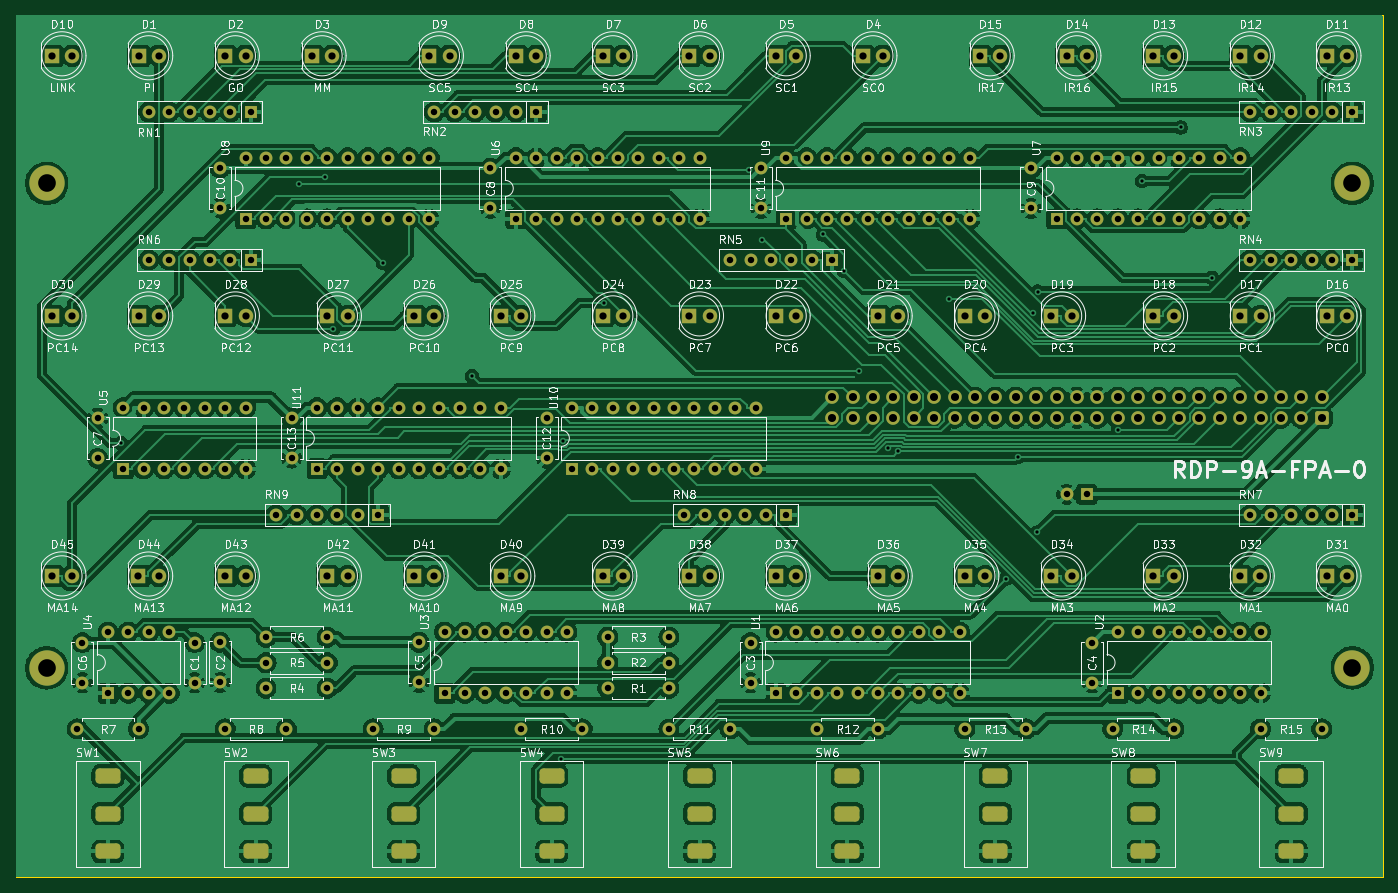
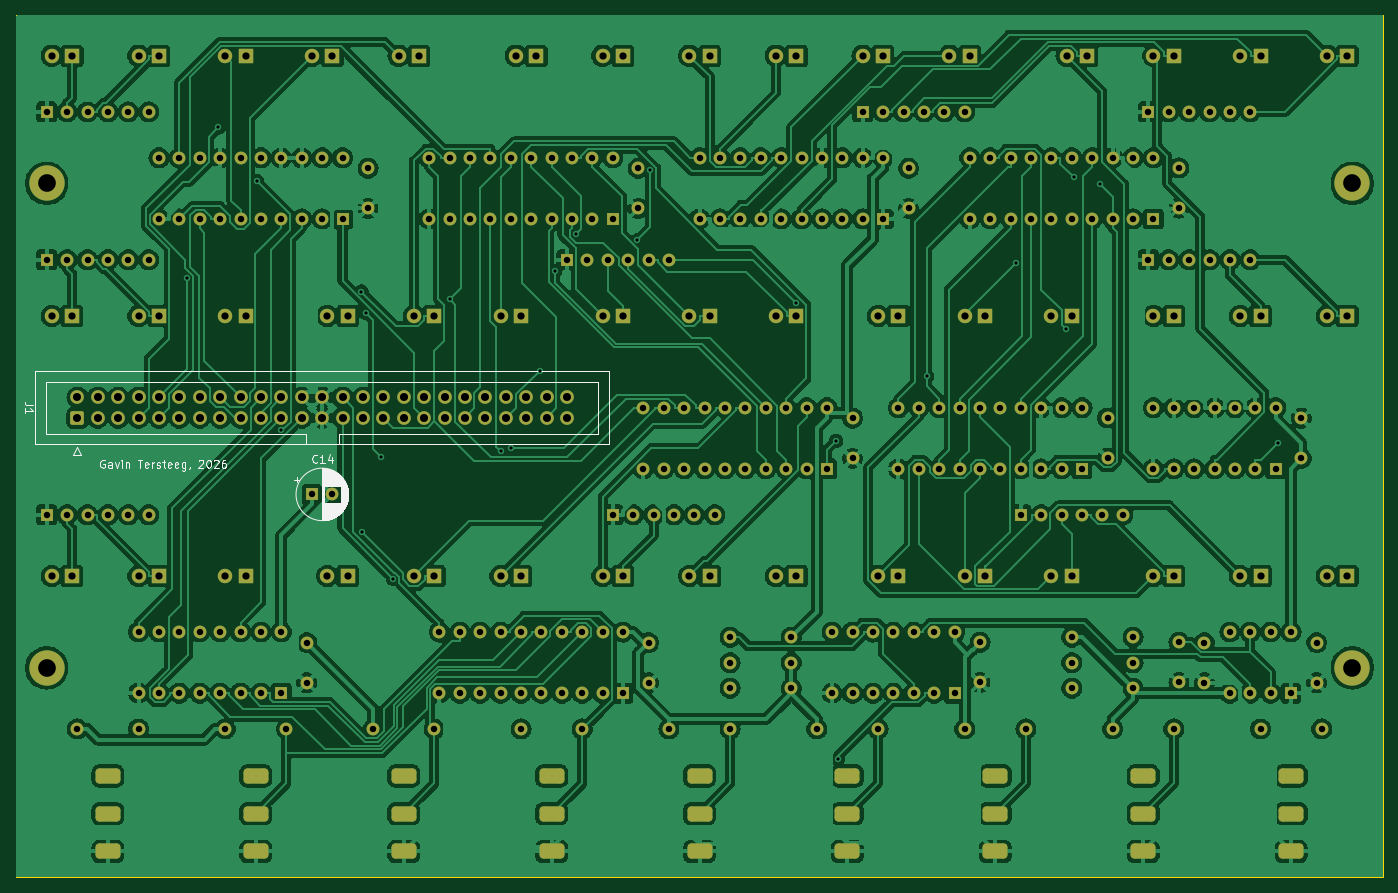
Circuit board: 11 layer files. Board 170.2 x 107.3 mm.
- bottom_copper: Front Panel Address-B_Cu.gbr (669059 bytes)
- bottom_mask: Front Panel Address-B_Mask.gbr (17062 bytes)
- paste: Front Panel Address-B_Paste.gbr (477 bytes)
- bottom_silk: Front Panel Address-B_Silkscreen.gbr (20759 bytes)
- outline: Front Panel Address-Edge_Cuts.gbr (639 bytes)
- top_copper: Front Panel Address-F_Cu.gbr (631443 bytes)
- top_mask: Front Panel Address-F_Mask.gbr (17062 bytes)
- paste: Front Panel Address-F_Paste.gbr (477 bytes)
- top_silk: Front Panel Address-F_Silkscreen.gbr (268004 bytes)
- drill: Front Panel Address-NPTH.drl (281 bytes)
- drill: Front Panel Address-PTH.drl (8733 bytes)

=== bottom_copper: Front Panel Address-B_Cu.gbr (669059 bytes, source omitted) ===
=== bottom_mask: Front Panel Address-B_Mask.gbr (17062 bytes, source omitted) ===
=== paste: Front Panel Address-B_Paste.gbr ===
%TF.GenerationSoftware,KiCad,Pcbnew,7.0.7*%
%TF.CreationDate,2026-08-17T21:23:30-05:00*%
%TF.ProjectId,Front Panel Address,46726f6e-7420-4506-916e-656c20416464,rev?*%
%TF.SameCoordinates,Original*%
%TF.FileFunction,Paste,Bot*%
%TF.FilePolarity,Positive*%
%FSLAX46Y46*%
G04 Gerber Fmt 4.6, Leading zero omitted, Abs format (unit mm)*
G04 Created by KiCad (PCBNEW 7.0.7) date 2026-08-17 21:23:30*
%MOMM*%
%LPD*%
G01*
G04 APERTURE LIST*
G04 APERTURE END LIST*
M02*

=== bottom_silk: Front Panel Address-B_Silkscreen.gbr (20759 bytes, source omitted) ===
=== outline: Front Panel Address-Edge_Cuts.gbr ===
%TF.GenerationSoftware,KiCad,Pcbnew,7.0.7*%
%TF.CreationDate,2026-08-17T21:23:30-05:00*%
%TF.ProjectId,Front Panel Address,46726f6e-7420-4506-916e-656c20416464,rev?*%
%TF.SameCoordinates,Original*%
%TF.FileFunction,Profile,NP*%
%FSLAX46Y46*%
G04 Gerber Fmt 4.6, Leading zero omitted, Abs format (unit mm)*
G04 Created by KiCad (PCBNEW 7.0.7) date 2026-08-17 21:23:30*
%MOMM*%
%LPD*%
G01*
G04 APERTURE LIST*
%TA.AperFunction,Profile*%
%ADD10C,0.100000*%
%TD*%
G04 APERTURE END LIST*
D10*
X36195000Y-50165000D02*
X206375000Y-50165000D01*
X206375000Y-157480000D01*
X36195000Y-157480000D01*
X36195000Y-50165000D01*
M02*

=== top_copper: Front Panel Address-F_Cu.gbr (631443 bytes, source omitted) ===
=== top_mask: Front Panel Address-F_Mask.gbr (17062 bytes, source omitted) ===
=== paste: Front Panel Address-F_Paste.gbr ===
%TF.GenerationSoftware,KiCad,Pcbnew,7.0.7*%
%TF.CreationDate,2026-08-17T21:23:30-05:00*%
%TF.ProjectId,Front Panel Address,46726f6e-7420-4506-916e-656c20416464,rev?*%
%TF.SameCoordinates,Original*%
%TF.FileFunction,Paste,Top*%
%TF.FilePolarity,Positive*%
%FSLAX46Y46*%
G04 Gerber Fmt 4.6, Leading zero omitted, Abs format (unit mm)*
G04 Created by KiCad (PCBNEW 7.0.7) date 2026-08-17 21:23:30*
%MOMM*%
%LPD*%
G01*
G04 APERTURE LIST*
G04 APERTURE END LIST*
M02*

=== top_silk: Front Panel Address-F_Silkscreen.gbr (268004 bytes, source omitted) ===
=== drill: Front Panel Address-NPTH.drl ===
M48
; DRILL file {KiCad 7.0.7} date Mon Aug 17 21:23:32 2026
; FORMAT={-:-/ absolute / inch / decimal}
; #@! TF.CreationDate,2026-08-17T21:23:32-05:00
; #@! TF.GenerationSoftware,Kicad,Pcbnew,7.0.7
; #@! TF.FileFunction,NonPlated,1,2,NPTH
FMAT,2
INCH
%
G90
G05
T0
M30

=== drill: Front Panel Address-PTH.drl (8733 bytes, source omitted) ===
